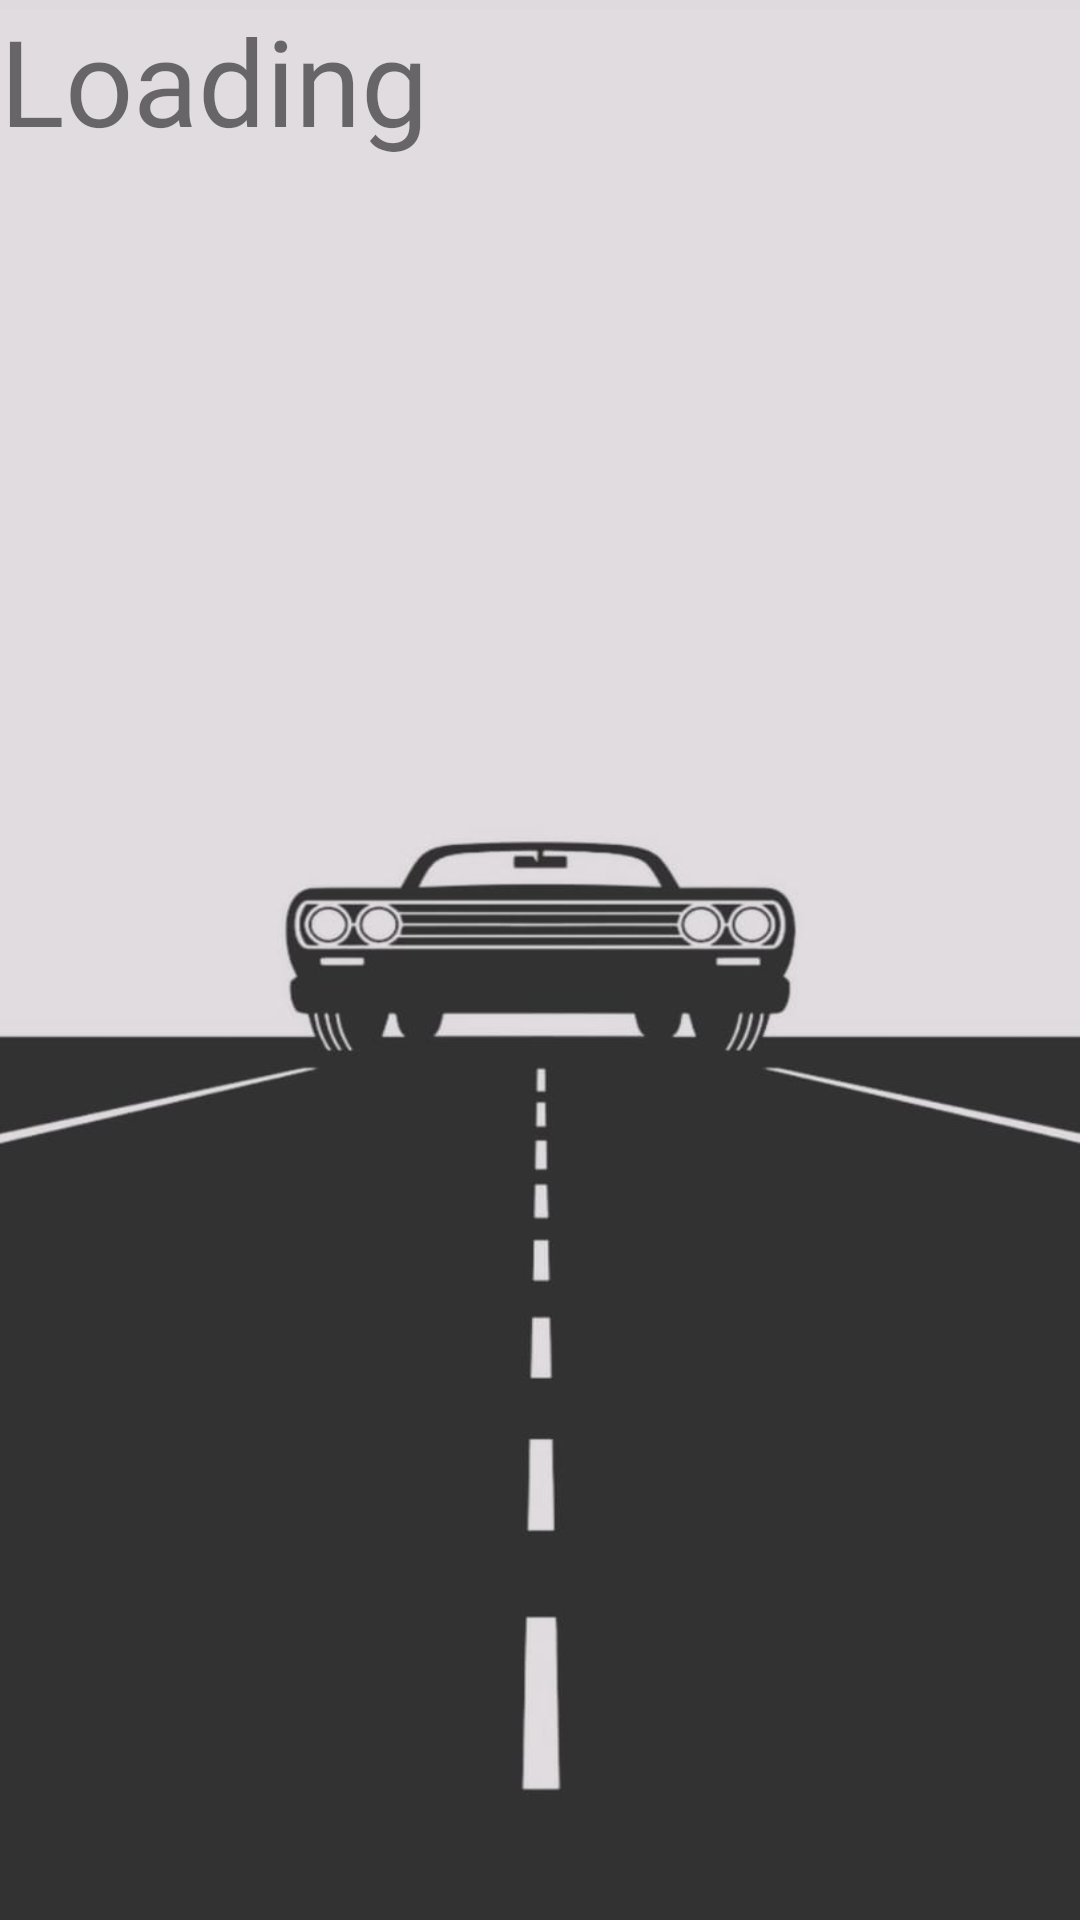

Reconstruct the res/layout file that produces this screen, plus the resources it refers to.
<!-- AndroidManifest.xml: application theme Theme.Lg -->
<!-- res/layout/loading.xml -->
<?xml version="1.0" encoding="utf-8"?>
<androidx.constraintlayout.widget.ConstraintLayout xmlns:android="http://schemas.android.com/apk/res/android"
    xmlns:app="http://schemas.android.com/apk/res-auto"
    xmlns:tools="http://schemas.android.com/tools"
    android:layout_width="match_parent"
    android:layout_height="match_parent"
    tools:context=".loading"
    android:background="@drawable/ls_page_background">
    <TextView
        android:layout_width="wrap_content"
        android:layout_height="wrap_content"
        android:fontFamily="@font/bungee"
        android:gravity="center"
        android:text="Loading"
        android:textSize="40sp"
        tools:layout_editor_absoluteX="106dp"
        tools:layout_editor_absoluteY="196dp"
        tools:ignore="MissingConstraints" />
</androidx.constraintlayout.widget.ConstraintLayout>
<!-- resources referenced by this layout -->
<resources>
  <!-- drawable ls_page_background: jpeg bitmap (drawable, 24491 bytes) -->
  <style name="Theme.Lg" parent="Theme.MaterialComponents.Light.NoActionBar">
          <item name="colorPrimary">#000000</item>
          <item name="colorPrimaryVariant">@color/purple_700</item>
          <item name="colorOnPrimary">@color/black</item>
          
          <item name="colorSecondary">@color/black</item>
          <item name="colorSecondaryVariant">@color/black</item>
          <item name="colorOnSecondary">@color/black</item>
          
          <item name="android:statusBarColor" tools:targetApi="l">?attr/colorPrimaryVariant</item>
          
      </style>
  <!-- not gathered from this repository: default colours our renderer supplied (Android Studio template values) -->
  <color name="purple_700">#FF3700B3</color>
  <color name="black">#FF000000</color>
</resources>
